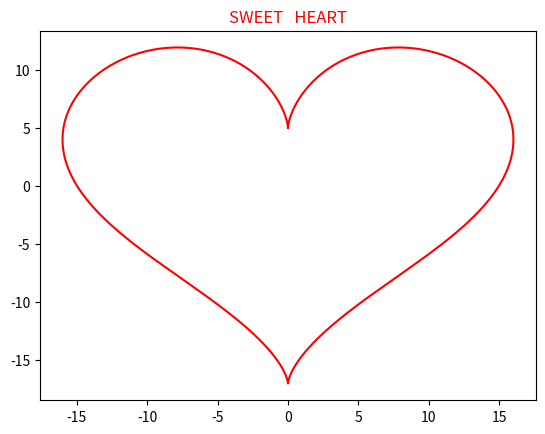
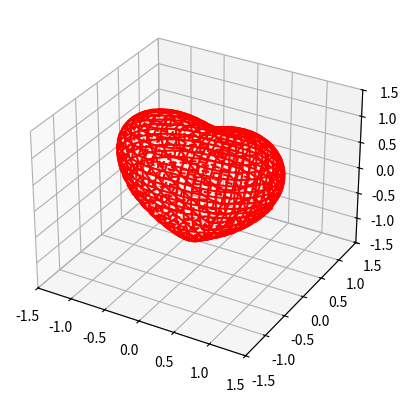

Write Python code to recreate these figures, in order.
import numpy as np
import matplotlib.pyplot as plt
from mpl_toolkits.mplot3d import Axes3D
 
def heart_3d(x,y,z):
    return (x**2+(9/4)*y**2+z**2-1)**3-x**2*z**3-(9/80)*y**2*z**3
 
def plot_implicit(fn,bbox=(-1.5,1.5)):
    xmin,xmax,ymin,ymax,zmin,zmax = bbox*3
    fig = plt.figure('HEART')
    ax = fig.add_subplot(111,projection = '3d')
    A = np.linspace(xmin,xmax,80)
    B = np.linspace(xmin,xmax,30)
    A1,A2 = np.meshgrid(A,A)
 
    for z in B:
        X,Y = A1,A2
        Z = fn(X,Y,z)
        cest = ax.contour(X,Y,z+Z,[z],zdir='z',colors=('r',))
 
    for y in B:
        X,Z = A1,A2
        Y = fn(X,y,Z)
        cest = ax.contour(X,Y+y,Z,[y],zdir = 'y',colors = ('red',))
 
    for x in B :
        Y,Z=A1,A2
        X = fn(x,Y,Z)
        cest = ax.contour(X+x,Y,Z,[x],zdir = 'x',colors = ('red',))
 
    ax.set_zlim3d(zmin,zmax)
    ax.set_xlim3d(xmin,xmax)
    ax.set_ylim3d(ymin,ymax)
        
    plt.show()
 
if __name__=='__main__':
    t = np.linspace(0,6.3,1000)
    x = 16*(np.sin(t))**3
    y = 13*np.cos(t)-5*np.cos(2*t)-2*np.cos(3*t)-np.cos(4*t)
    plt.figure('SweetHeart')
    plt.plot(x,y,'r')
    plt.title('SWEET   HEART',fontsize='large',color='red')
    plt.show()
 
    plot_implicit(heart_3d)